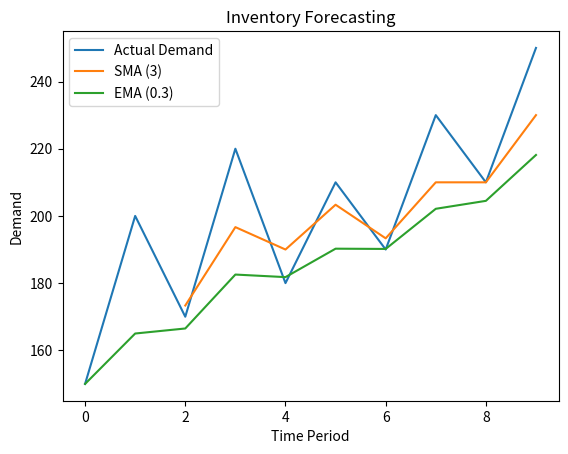

Source code (Python):
import numpy as np
import matplotlib.pyplot as plt

def simple_moving_average(data, period):
    return np.convolve(data, np.ones(period)/period, mode='valid')

def exponential_moving_average(data, alpha):
    ema = [data[0]]
    for price in data[1:]:
        ema.append(ema[-1] * (1 - alpha) + price * alpha)
    return ema

# Example demand data
demand = [150, 200, 170, 220, 180, 210, 190, 230, 210, 250]

# Calculate moving averages
sma = simple_moving_average(demand, 3)
ema = exponential_moving_average(demand, 0.3)

# Plotting the results
plt.plot(demand, label='Actual Demand')
plt.plot(range(2, len(sma)+2), sma, label='SMA (3)')
plt.plot(ema, label='EMA (0.3)')
plt.legend()
plt.title('Inventory Forecasting')
plt.xlabel('Time Period')
plt.ylabel('Demand')
plt.show()
